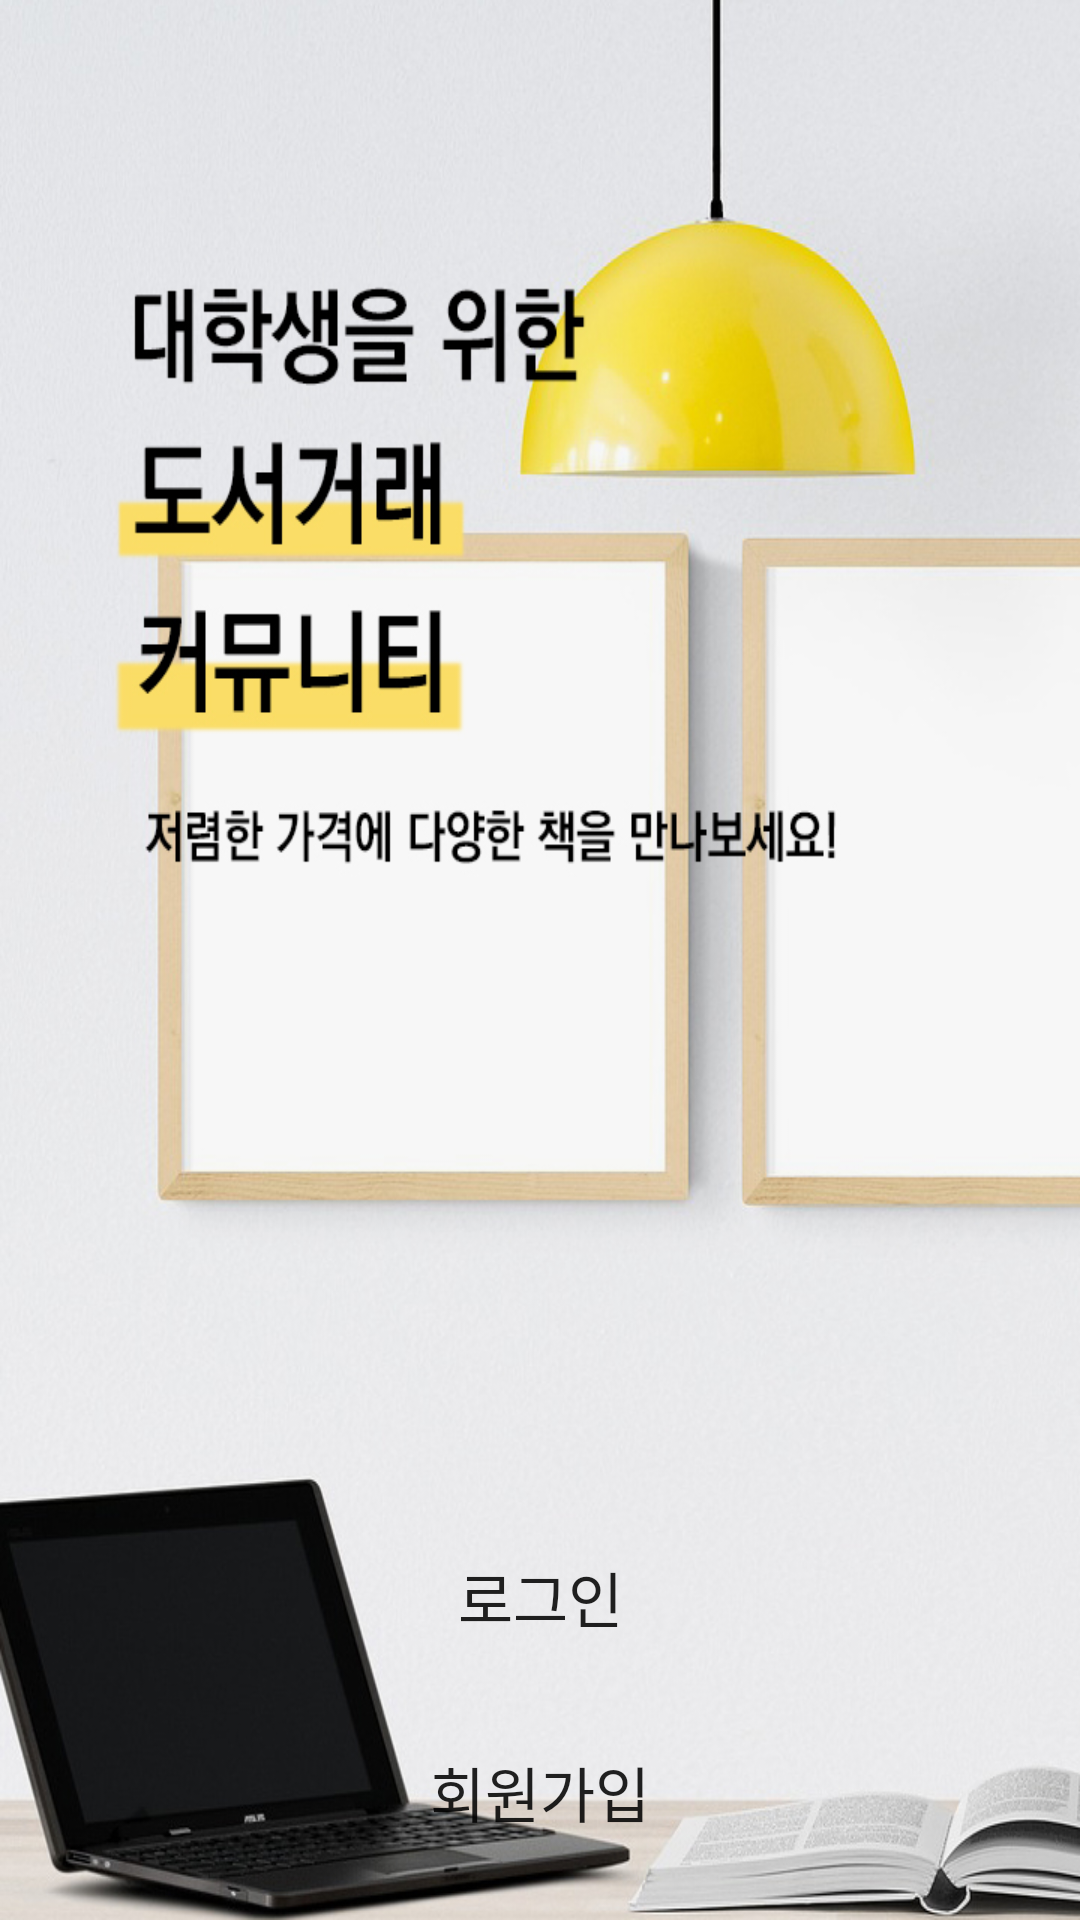

Write the Android layout XML for this screen, with the resource values it uses.
<!-- AndroidManifest.xml: application theme AppTheme10 -->
<!-- res/layout/activity_intro.xml -->
<?xml version="1.0" encoding="utf-8"?>
<layout> 
    <androidx.constraintlayout.widget.ConstraintLayout xmlns:android="http://schemas.android.com/apk/res/android"
        xmlns:app="http://schemas.android.com/apk/res-auto"
        xmlns:tools="http://schemas.android.com/tools"
        android:layout_width="match_parent"
        android:layout_height="match_parent"
        tools:context=".auth.IntroActivity">

        <RelativeLayout
            android:layout_width="match_parent"
            android:layout_height="match_parent">


              


            <ImageView
                android:layout_width="match_parent"
                android:layout_height="match_parent"
                android:scaleType="fitXY"
                android:src="@drawable/start" />

            
            <LinearLayout
                android:layout_width="match_parent"
                android:orientation="vertical"
                android:layout_height="wrap_content"
                android:layout_alignParentBottom="true"
                android:layout_margin="10dp">

                <Button
                    android:id="@+id/loginbtn"
                    android:text="로그인"
                    android:textSize="20sp"
                    android:background="@drawable/background_radius"
                    android:layout_width="match_parent"
                    android:layout_height="55dp"
                    android:layout_margin="5dp" />

                <Button
                    android:id="@+id/joinbtn"
                    android:layout_width="match_parent"
                    android:layout_height="55dp"
                    android:layout_margin="5dp"
                    android:textSize="20sp"
                    android:background="@drawable/background_radius"
                    android:text="회원가입" />

            </LinearLayout>
        </RelativeLayout>



        </androidx.constraintlayout.widget.ConstraintLayout>
</layout>
<!-- resources referenced by this layout -->
<resources>
  <!-- drawable start: jpg bitmap (drawable, 269158 bytes) -->
  <style name="AppTheme10" parent="Theme.AppCompat.Light.NoActionBar">
  
          <item name="windowActionBar">false</item>
          <item name="windowNoTitle">true</item>
          <item name="colorPrimary">#B0E0E6</item>
          <item name="colorPrimaryDark">#FFDF00</item>
          <item name="colorAccent">@color/colorAccent</item>
  
      </style>
  <color name="colorAccent">#D81B60</color>
</resources>
